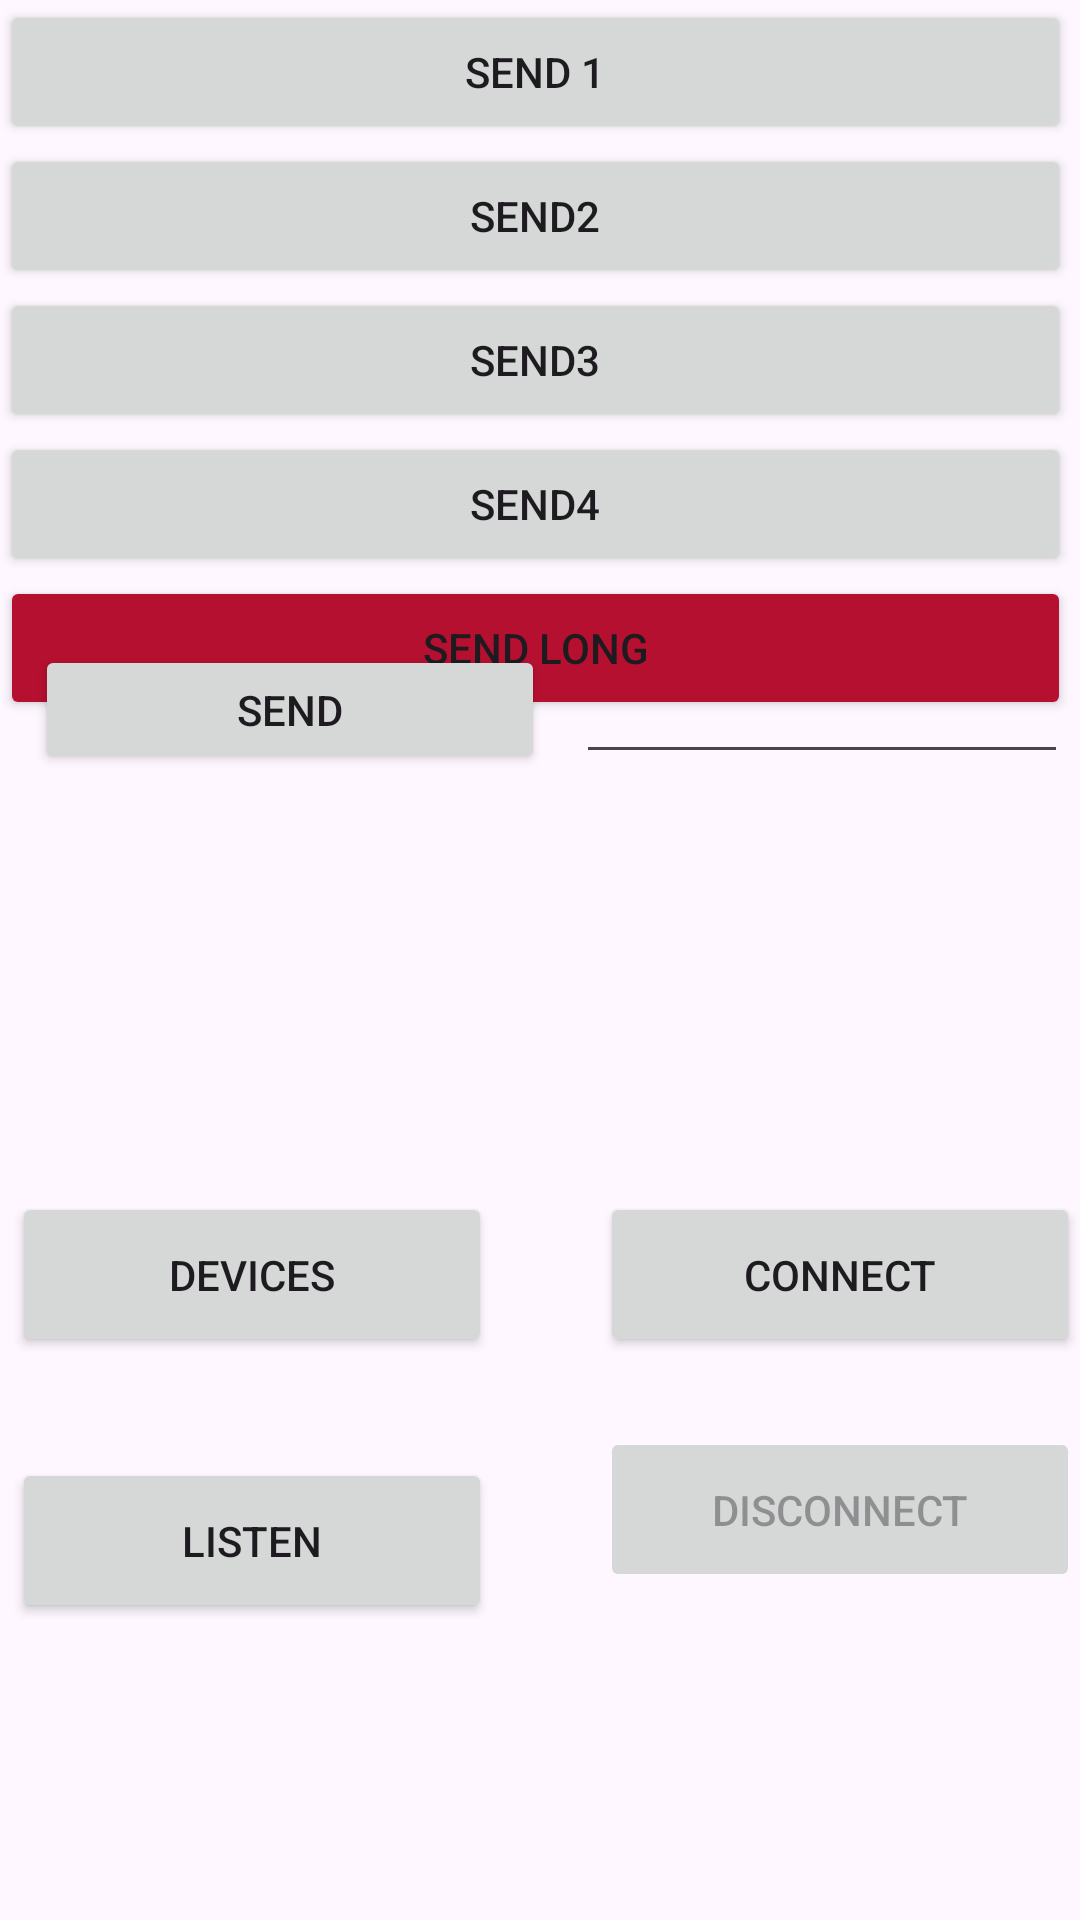

The Android layout XML behind this screen, and the referenced resources:
<!-- AndroidManifest.xml: application theme Theme.Vibration -->
<!-- res/layout/activity_main.xml -->
<?xml version="1.0" encoding="utf-8"?>
<androidx.constraintlayout.widget.ConstraintLayout xmlns:android="http://schemas.android.com/apk/res/android"
    xmlns:app="http://schemas.android.com/apk/res-auto"
    xmlns:tools="http://schemas.android.com/tools"
    android:layout_width="match_parent"
    android:layout_height="match_parent"
    tools:context=".MainActivity">

    <Button
        android:id="@+id/button_devices"
        android:layout_width="160dp"
        android:layout_height="55dp"
        android:layout_marginStart="4dp"
        android:text="Devices"
        app:layout_constraintBottom_toBottomOf="parent"
        app:layout_constraintStart_toStartOf="parent"
        app:layout_constraintTop_toTopOf="parent"
        app:layout_constraintVertical_bias="0.679" />

    <Button
        android:id="@+id/button_connect"
        android:layout_width="160dp"
        android:layout_height="55dp"
        android:text="Connect"
        app:layout_constraintBottom_toBottomOf="parent"
        app:layout_constraintEnd_toEndOf="parent"
        app:layout_constraintHorizontal_bias="1.0"
        app:layout_constraintStart_toEndOf="@+id/button_devices"
        app:layout_constraintTop_toTopOf="parent"
        app:layout_constraintVertical_bias="0.679" />

    <TextView
        android:id="@+id/connecting_info"
        android:layout_width="wrap_content"
        android:layout_height="wrap_content"
        app:layout_constraintBottom_toBottomOf="parent"
        app:layout_constraintEnd_toEndOf="parent"
        app:layout_constraintHorizontal_bias="0.537"
        app:layout_constraintStart_toStartOf="parent"
        app:layout_constraintTop_toTopOf="parent"
        app:layout_constraintVertical_bias="0.488" />

    <Button
        android:id="@+id/button_disconnect"
        android:layout_width="160dp"
        android:layout_height="55dp"
        android:layout_marginTop="8dp"
        android:enabled="false"
        android:text="Disconnect"
        app:layout_constraintBottom_toBottomOf="parent"
        app:layout_constraintEnd_toEndOf="@+id/button_connect"
        app:layout_constraintHorizontal_bias="1.0"
        app:layout_constraintStart_toStartOf="@+id/button_connect"
        app:layout_constraintTop_toBottomOf="@+id/button_connect"
        app:layout_constraintVertical_bias="0.122" />

    <Button
        android:id="@+id/button_listen"
        android:layout_width="160dp"
        android:layout_height="55dp"
        android:layout_marginTop="32dp"
        android:text="Listen"
        app:layout_constraintBottom_toBottomOf="parent"
        app:layout_constraintEnd_toEndOf="@+id/button_devices"
        app:layout_constraintHorizontal_bias="1.0"
        app:layout_constraintStart_toStartOf="@+id/button_devices"
        app:layout_constraintTop_toBottomOf="@+id/button_devices"
        app:layout_constraintVertical_bias="0.015" />

    <TextView
        android:id="@+id/listening_info"
        android:layout_width="wrap_content"
        android:layout_height="wrap_content"
        android:layout_marginTop="112dp"
        app:layout_constraintBottom_toBottomOf="parent"
        app:layout_constraintEnd_toEndOf="parent"
        app:layout_constraintHorizontal_bias="0.537"
        app:layout_constraintStart_toStartOf="parent"
        app:layout_constraintTop_toBottomOf="@+id/connecting_info"
        app:layout_constraintVertical_bias="0.027" />

    <EditText
        android:id="@+id/num"
        android:layout_width="164dp"
        android:layout_height="54dp"
        android:layout_marginEnd="4dp"
        android:ems="10"
        android:inputType="numberDecimal"
        app:layout_constraintBottom_toBottomOf="@+id/button_mess_n"
        app:layout_constraintEnd_toEndOf="parent"
        app:layout_constraintTop_toTopOf="parent"
        app:layout_constraintVertical_bias="1.0" />

    <Button
        android:id="@+id/button_mess_n"
        android:layout_width="170dp"
        android:layout_height="43dp"
        android:text="Send"
        app:layout_constraintBottom_toBottomOf="parent"
        app:layout_constraintEnd_toStartOf="@+id/num"
        app:layout_constraintHorizontal_bias="0.534"
        app:layout_constraintStart_toStartOf="parent"
        app:layout_constraintTop_toTopOf="parent"
        app:layout_constraintVertical_bias="0.36" />

    <LinearLayout
        android:id="@+id/buttons"
        android:layout_width="357dp"
        android:layout_height="265dp"
        android:orientation="vertical"
        tools:layout_editor_absoluteX="1dp"
        tools:layout_editor_absoluteY="1dp">

        <Button
            android:id="@+id/button_mess1"
            android:layout_width="match_parent"
            android:layout_height="wrap_content"
            android:text="Send 1" />

        <Button
            android:id="@+id/button_mess2"
            android:layout_width="match_parent"
            android:layout_height="wrap_content"
            android:text="Send2" />

        <Button
            android:id="@+id/button_mess3"
            android:layout_width="match_parent"
            android:layout_height="wrap_content"
            android:text="Send3" />

        <Button
            android:id="@+id/button_mess4"
            android:layout_width="match_parent"
            android:layout_height="wrap_content"
            android:text="Send4" />

        <Button
            android:id="@+id/button_mess_long"
            android:layout_width="match_parent"
            android:layout_height="wrap_content"
            android:backgroundTint="#B51030"
            android:text="Send Long" />
    </LinearLayout>

</androidx.constraintlayout.widget.ConstraintLayout>
<!-- resources referenced by this layout -->
<resources>
  <style name="Theme.Vibration" parent="Base.Theme.Vibration" />
  <style name="Base.Theme.Vibration" parent="Theme.Material3.DayNight.NoActionBar">
          
          
      </style>
</resources>
